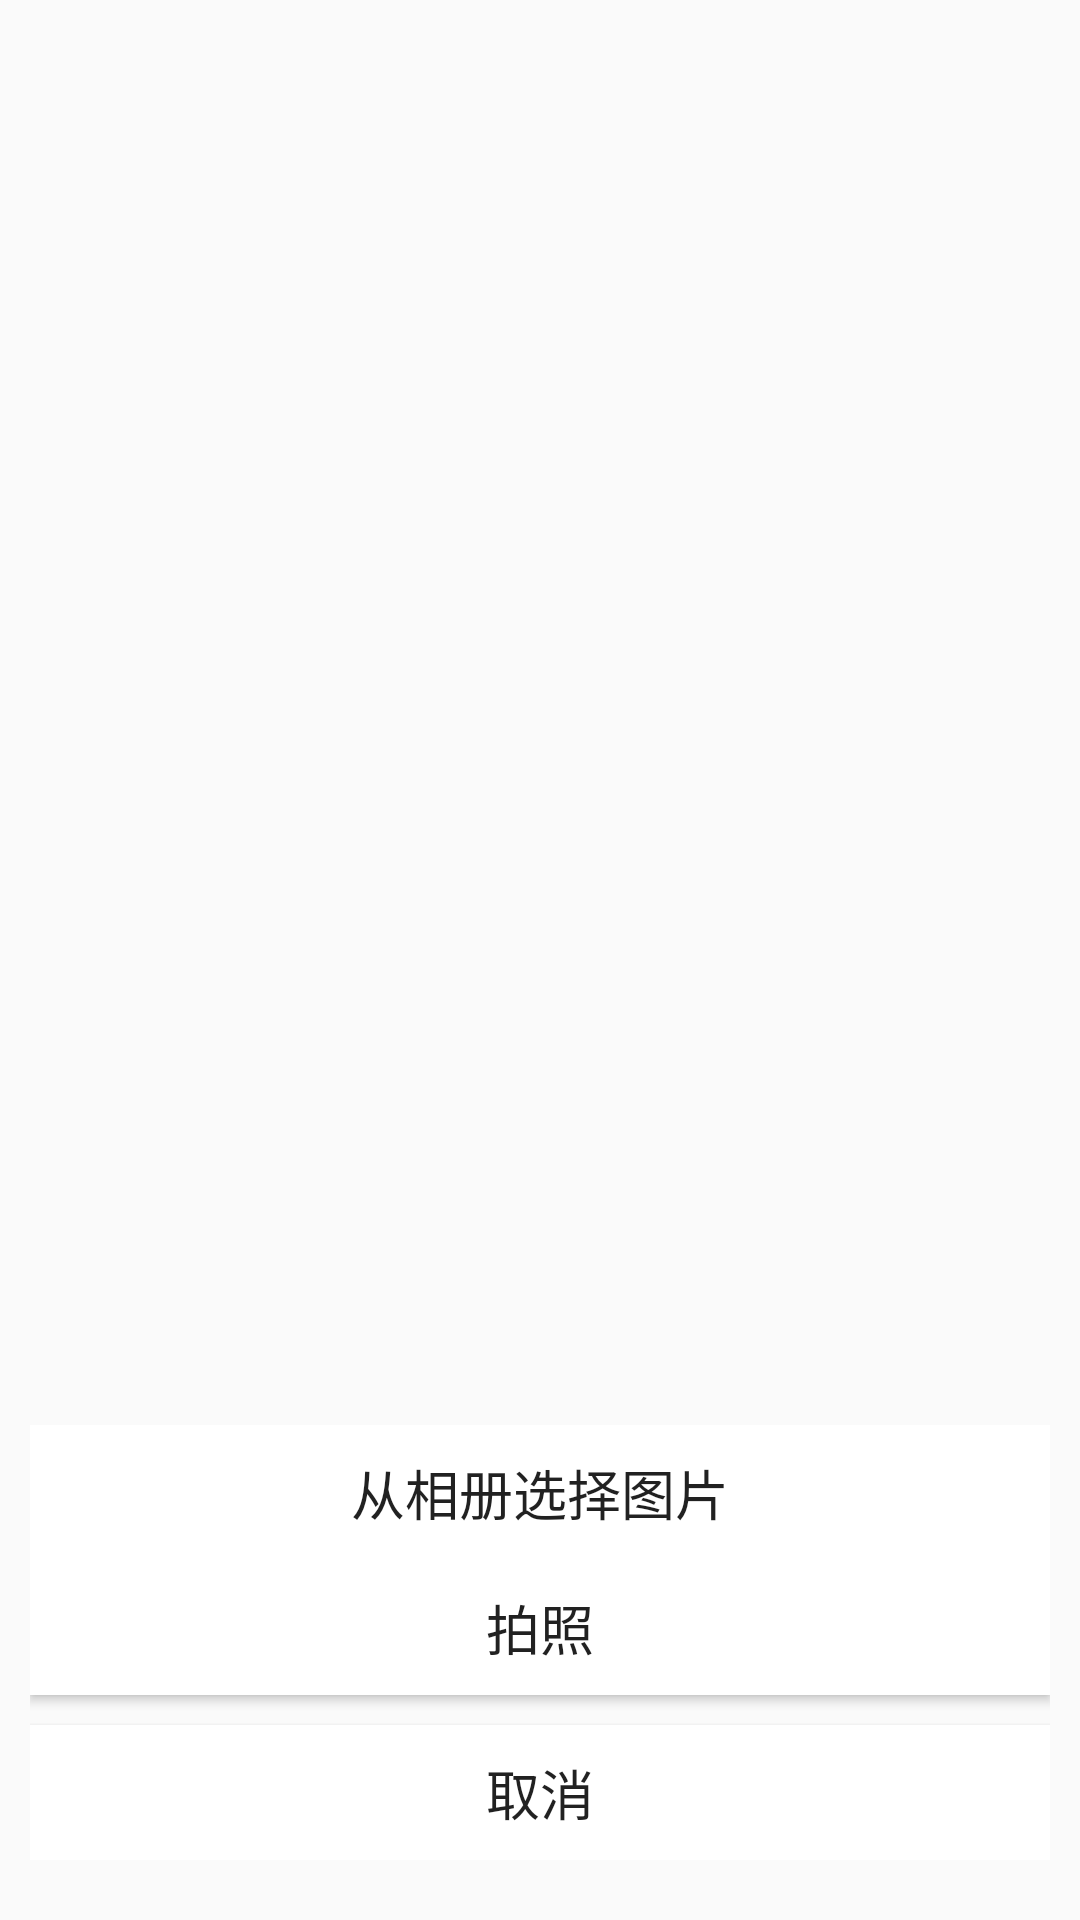

Android layout source for this screen:
<!-- AndroidManifest.xml: application theme AppTheme -->
<!-- res/layout/popup_window.xml -->
<?xml version="1.0" encoding="utf-8"?>
<RelativeLayout xmlns:android="http://schemas.android.com/apk/res/android"
    android:layout_width="match_parent"
    android:layout_height="wrap_content">

    <LinearLayout
        android:layout_margin="10dp"
        android:paddingBottom="10dp"
        android:layout_width="match_parent"
        android:layout_height="wrap_content"
        android:layout_alignParentBottom="true"
        android:orientation="vertical" >

        <Button
            android:id="@+id/btn_pop_album"
            android:layout_width="match_parent"
            android:layout_height="45dp"
            android:text="从相册选择图片"
            android:background="#ffffff"
            android:textSize="18sp" />

        <Button
            android:id="@+id/btn_pop_camera"
            android:layout_width="match_parent"
            android:layout_height="45dp"
            android:text="拍照"
            android:background="#ffffff"
            android:textSize="18sp" />

        <Button
            android:id="@+id/btn_pop_cancel"
            android:layout_width="match_parent"
            android:layout_height="45dp"
            android:layout_marginTop="10dp"
            android:background="#ffffff"
            android:text="取消"
            android:textSize="18sp" />

    </LinearLayout>

</RelativeLayout>
<!-- resources referenced by this layout -->
<resources>
  <style name="AppTheme" parent="Theme.AppCompat.Light.DarkActionBar">
          
          <item name="colorPrimary">@color/colorPrimary</item>
          <item name="colorPrimaryDark">@color/colorPrimaryDark</item>
          <item name="colorAccent">@color/colorAccent</item>
      </style>
  <color name="colorPrimary">#42A5F5</color>
  <color name="colorPrimaryDark">#295d97</color>
  <color name="colorAccent">#c0c0c0</color>
</resources>
